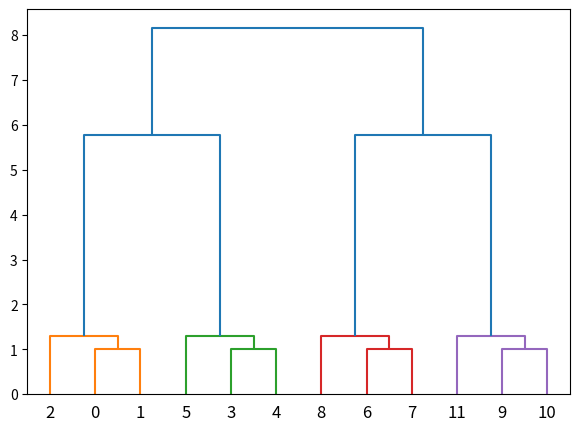

The script that saved this image:
from scipy.cluster.hierarchy import leaves_list,to_tree,ward,dendrogram
from scipy.spatial.distance import pdist
from matplotlib import pyplot as plt
import numpy as np

# Create a linkage matrix (valid linkage)
X = [[0, 0], [0, 1], [1, 0],
     [0, 4], [0, 3], [1, 4],
     [4, 0], [3, 0], [4, 1],
     [4, 4], [3, 4], [4, 3]]
Z = ward(pdist(X))
# print(Z)
tree = to_tree(Z)

# Let's check the count of leaf nodes below the root of the tree
print("Number of leaf nodes under root node:", tree.get_count())
print(tree.get_id())

ans=leaves_list(Z)
# print(ans)
fig = plt.figure(figsize=(7, 5))
dn = dendrogram(Z)
plt.show()